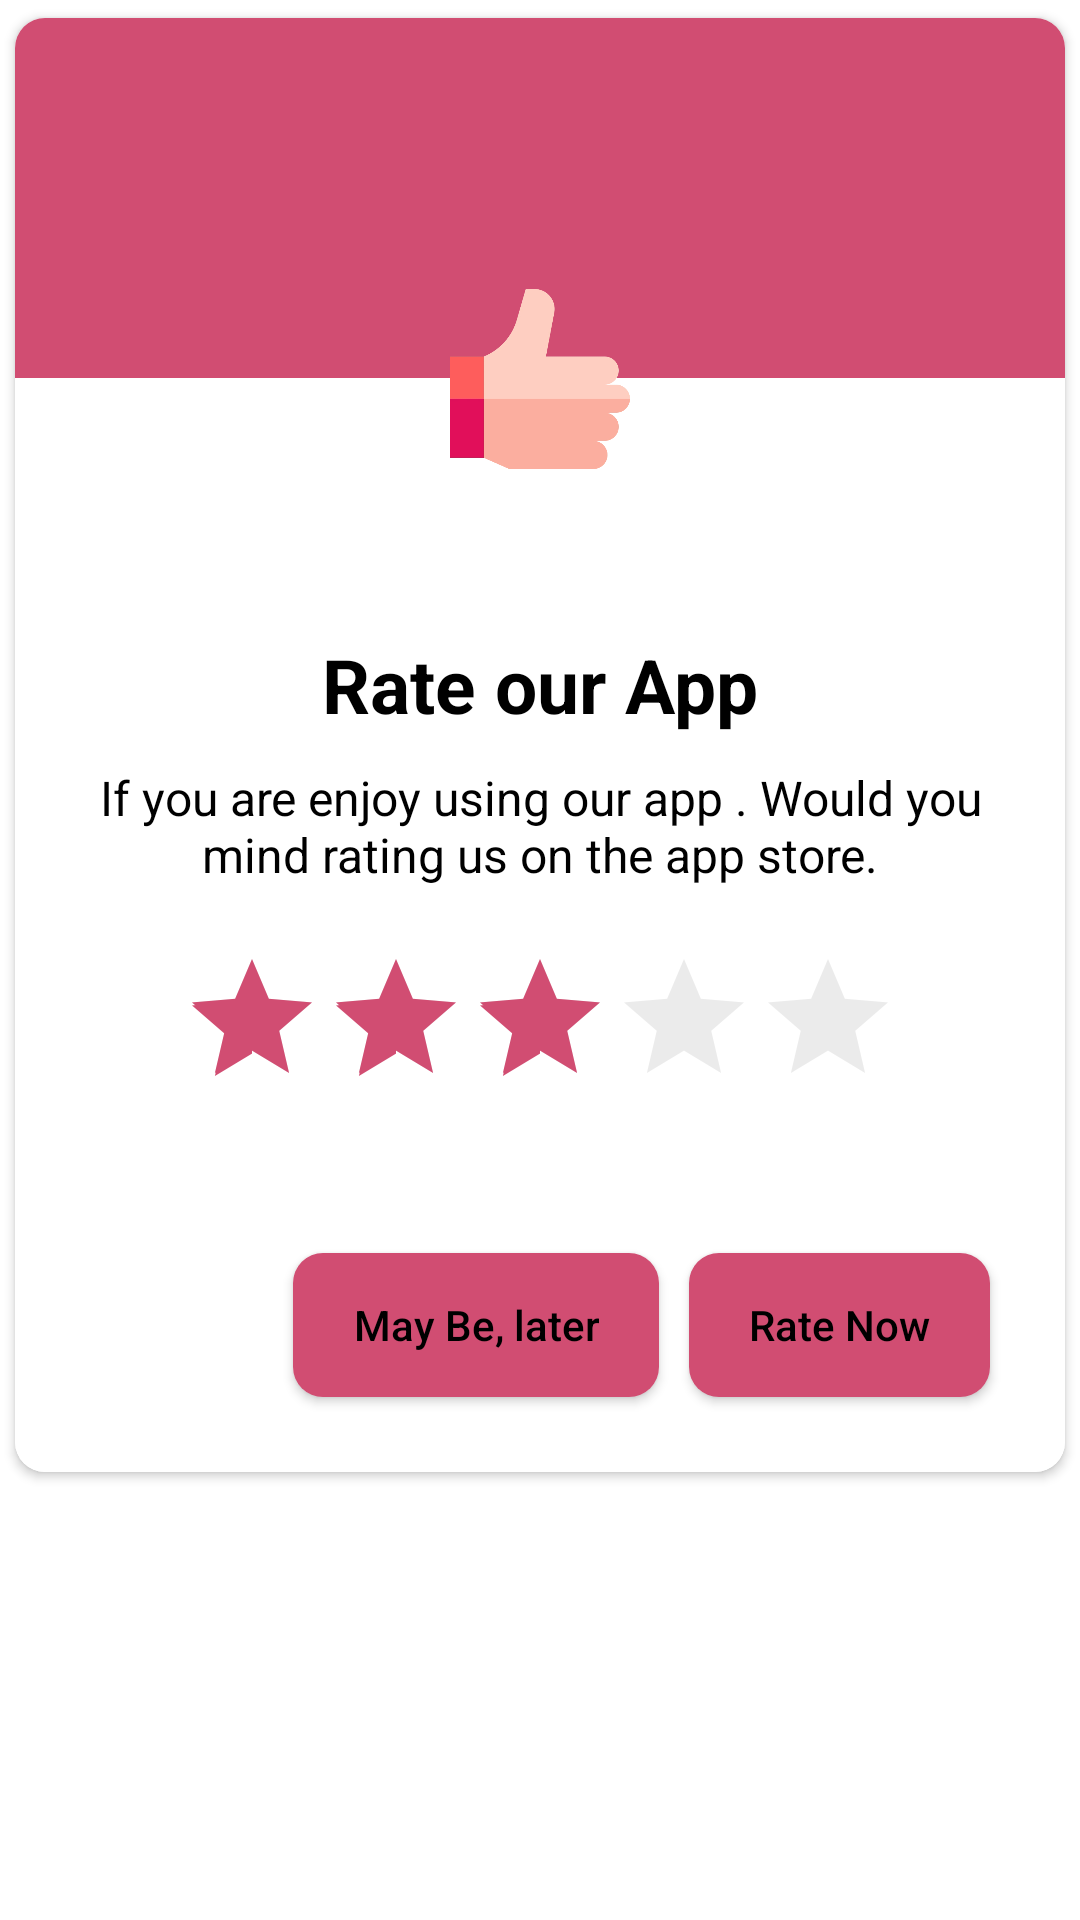

Reconstruct the res/layout file that produces this screen, plus the resources it refers to.
<!-- AndroidManifest.xml: application theme Theme.NavigationDrawer -->
<!-- res/layout/fragment__about.xml -->
<?xml version="1.0" encoding="utf-8"?>
<RelativeLayout xmlns:android="http://schemas.android.com/apk/res/android"
    android:layout_width="match_parent"
    android:layout_height="match_parent"
    android:background="@color/white"
    xmlns:app="http://schemas.android.com/apk/res-auto">
    <androidx.cardview.widget.CardView
        android:layout_width="match_parent"
        android:layout_height="wrap_content"
        android:background="@color/white"
        app:cardUseCompatPadding="true"
        app:cardCornerRadius="10dp">
        <LinearLayout
            android:layout_width="match_parent"
            android:layout_height="wrap_content"
            android:background="@color/white"
            android:orientation="vertical">
            <View
                android:layout_width="match_parent"
                android:layout_height="120dp"
                android:background="@color/pink"/>

            <RelativeLayout
                android:layout_width="150dp"
                android:layout_height="150dp"
                android:layout_gravity="center"
                android:layout_marginTop="-75dp"
                android:background="@drawable/round_back_while_stroke_1000"
                android:padding="20dp">
                <View
                    android:layout_width="match_parent"
                    android:layout_height="match_parent"
                    android:background="@drawable/round_back_while_stroke_1000"/>
                <ImageView
                    android:id="@+id/ratingImage"
                    android:layout_width="match_parent"
                    android:layout_height="match_parent"
                    android:adjustViewBounds="true"
                    android:padding="25dp"
                    android:src="@drawable/threestarrating"
                    android:layout_centerInParent="true"
                    android:contentDescription="@string/todo" />

            </RelativeLayout>
            <TextView
                android:layout_width="wrap_content"
                android:layout_height="wrap_content"
                android:text="@string/rate_our_app"
                android:layout_marginTop="10dp"
                android:textColor="@color/black"
                android:textStyle="bold"
                android:textSize="25sp"
                android:layout_gravity="center"
                />
            <TextView
                android:layout_width="wrap_content"
                android:layout_height="wrap_content"
                android:layout_marginStart="20dp"
                android:layout_marginEnd="20dp"
                android:gravity="center"
                android:layout_gravity="center"
                android:textSize="16sp"
                android:layout_marginTop="10dp"
                android:textColor="@color/black"
                android:text="@string/if_you_are_enjoy_using_our_app_would_you_mind_rating_us_on_the_app_store"/>

            <androidx.appcompat.widget.AppCompatRatingBar
                android:id="@+id/ratingBar"
                android:layout_width="wrap_content"
                android:layout_height="wrap_content"
                android:layout_gravity="center"
                android:layout_marginTop="20dp"
                android:layout_marginBottom="20dp"
                android:contentDescription="@string/app_name"
                android:rating="3"
                android:theme="@style/MyRating" />
            <LinearLayout
                android:layout_width="match_parent"
                android:layout_height="wrap_content"
                android:orientation="horizontal"
                android:layout_marginStart="20dp"
                android:layout_marginEnd="20dp"
                android:gravity="end"
                android:layout_marginTop="10dp"
                android:layout_marginBottom="10dp"
                android:paddingTop="10dp"
                android:paddingBottom="10dp">

                <androidx.appcompat.widget.AppCompatButton
                    android:id="@+id/laterBtn"
                    android:layout_width="wrap_content"
                    android:layout_height="48dp"
                    android:layout_margin="5dp"
                    android:background="@drawable/round_back_brown_6"
                    android:paddingStart="20dp"
                    android:paddingEnd="20dp"
                    android:text="@string/may_be_later"
                    android:textAllCaps="false"
                    android:textColor="#000000" />

                <androidx.appcompat.widget.AppCompatButton
                    android:id="@+id/rateNowBtn"
                    android:layout_width="wrap_content"
                    android:layout_height="48dp"
                    android:layout_margin="5dp"
                    android:background="@drawable/round_back_brown_6"
                    android:paddingStart="20dp"
                    android:paddingEnd="20dp"
                    android:text="@string/rate_now"
                    android:textAllCaps="false"
                    android:textColor="#000000" />
            </LinearLayout>

        </LinearLayout>

    </androidx.cardview.widget.CardView>
</RelativeLayout>
<!-- resources referenced by this layout -->
<resources>
  <color name="black">#FF000000</color>
  <color name="pink">#D14D72</color>
  <color name="white">#FFFFFFFF</color>
  <!-- drawable round_back_brown_6 (drawable) -->
  <?xml version="1.0" encoding="utf-8"?>
  <shape xmlns:android="http://schemas.android.com/apk/res/android"
      android:shape="rectangle">
      <solid android:color="@color/pink"/>
      <corners android:radius="10dp"/>
  
  
  
  </shape>
  <!-- drawable threestarrating: webp bitmap (drawable, 5576 bytes) -->
  <string name="app_name">SweetsBook</string>
  <string name="if_you_are_enjoy_using_our_app_would_you_mind_rating_us_on_the_app_store">If you are enjoy using our app . Would you mind rating us on the app store.</string>
  <string name="may_be_later">May Be, later</string>
  <string name="rate_now">Rate Now</string>
  <string name="rate_our_app">Rate our App</string>
  <string name="todo">TODO</string>
  <style name="MyRating" parent="Widget.AppCompat.RatingBar">
  
          <item name="colorControlNormal">#4D000000</item>
          <item name="colorControlActivated">@color/pink</item>
  
  
      </style>
  <style name="Theme.NavigationDrawer" parent="Theme.MaterialComponents.DayNight.NoActionBar">
          
          <item name="colorPrimary">@color/pink</item>
          <item name="colorPrimaryVariant">@color/pink</item>
          <item name="colorOnPrimary">@color/black</item>
          
          <item name="colorSecondary">@color/pink</item>
          <item name="colorSecondaryVariant">@color/pink</item>
          <item name="colorOnSecondary">@color/black</item>
          
          <item name="android:statusBarColor">?attr/colorPrimaryVariant</item>
          
      </style>
</resources>
